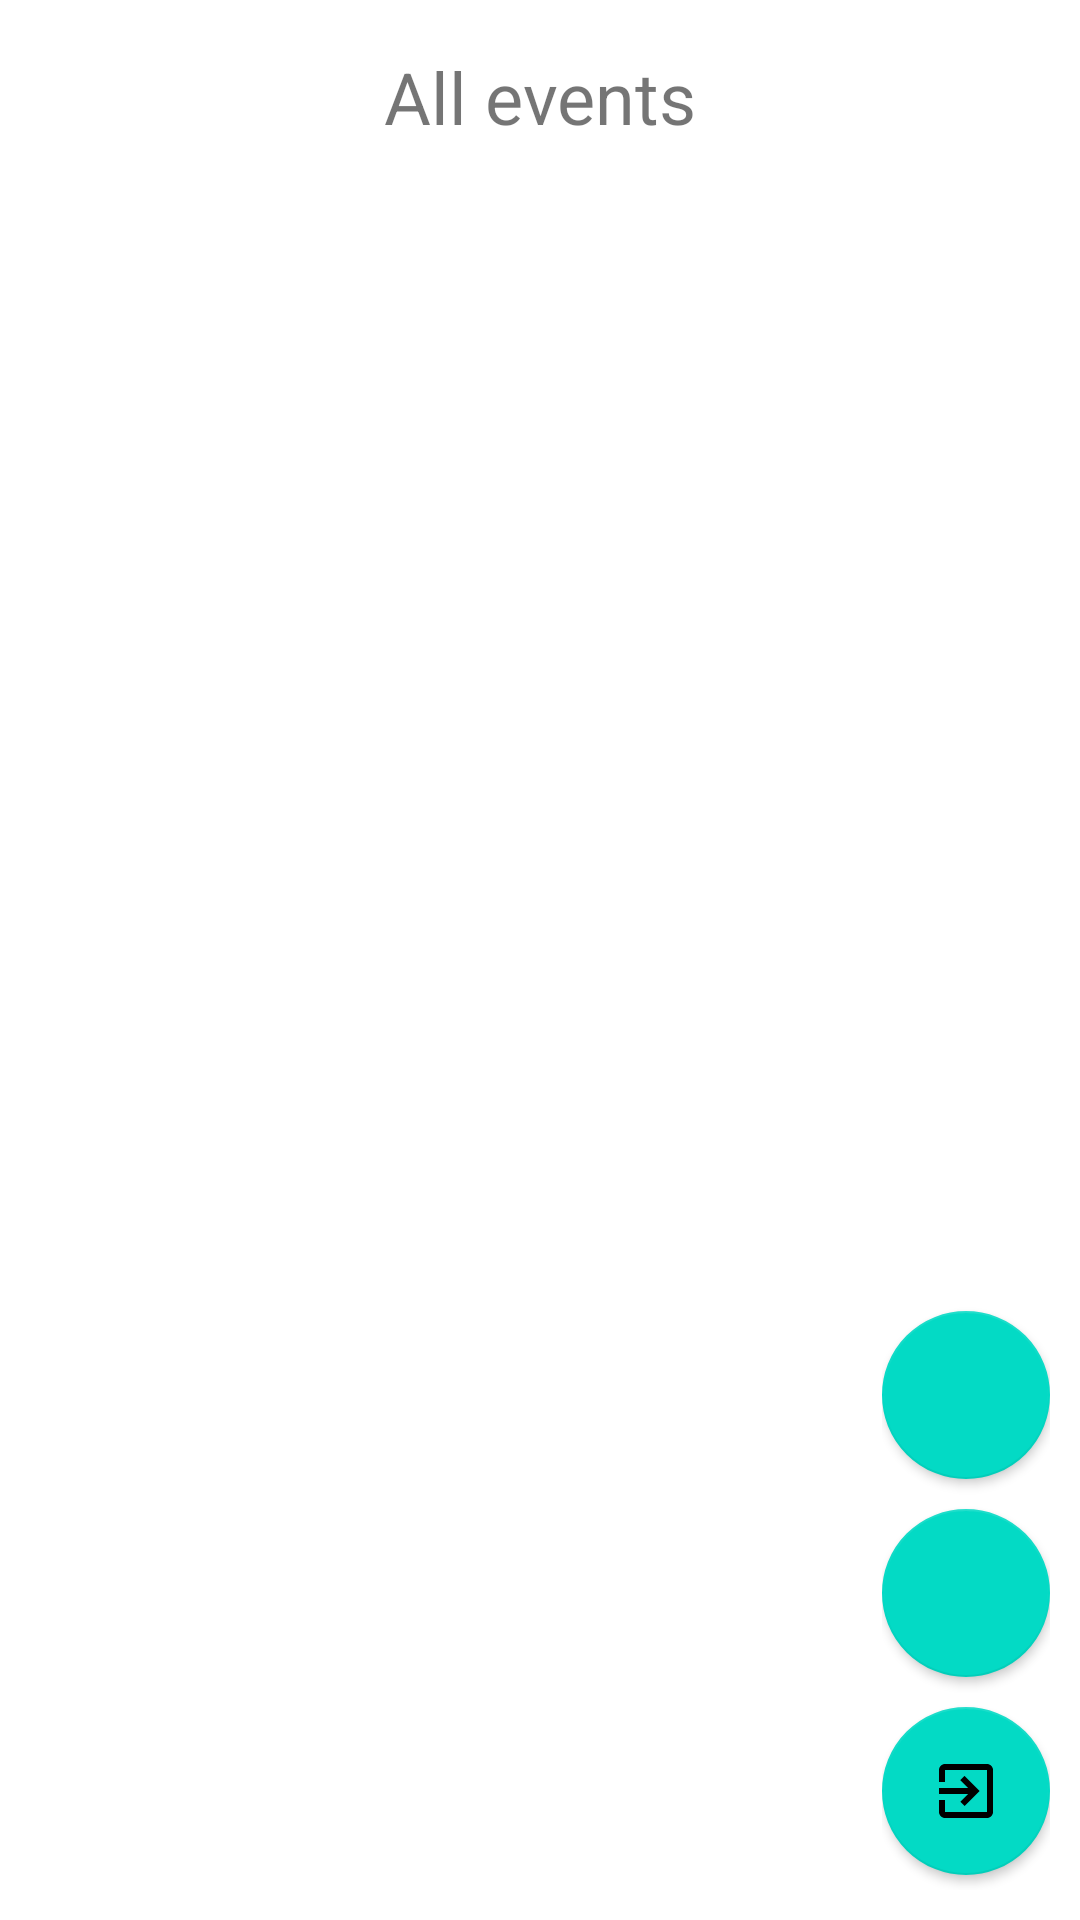

This screen was rendered from an Android layout file. Write that file and the resources it references.
<!-- AndroidManifest.xml: application theme Theme.Fierbaseauth -->
<!-- res/layout/activity_main.xml -->
<?xml version="1.0" encoding="utf-8"?>
<androidx.constraintlayout.widget.ConstraintLayout xmlns:android="http://schemas.android.com/apk/res/android"
    xmlns:app="http://schemas.android.com/apk/res-auto"
    xmlns:tools="http://schemas.android.com/tools"
    android:layout_width="match_parent"
    android:orientation="vertical"
    android:layout_height="match_parent"
    tools:context=".MainActivity">

    <TextView
        android:id="@+id/textView5"
        android:layout_width="match_parent"
        android:layout_height="wrap_content"
        android:layout_marginTop="16dp"
        android:text="@string/all_events"
        android:textAlignment="center"
        android:textSize="24sp"
        app:layout_constraintTop_toTopOf="parent" />

    <androidx.recyclerview.widget.RecyclerView
        android:id="@+id/reccler_eventList"
        android:layout_width="match_parent"
        android:layout_height="0dp"
        android:layout_marginTop="16dp"
        android:clickable="true"
        android:focusable="true"
        app:layout_constraintBottom_toBottomOf="parent"
        app:layout_constraintTop_toBottomOf="@+id/textView5" />

    <LinearLayout
        android:layout_width="wrap_content"
        android:layout_height="wrap_content"
        android:orientation="vertical"
        android:padding="10dp"
        app:layout_constraintBottom_toBottomOf="parent"
        app:layout_constraintEnd_toEndOf="parent">

        <com.google.android.material.floatingactionbutton.FloatingActionButton
            android:id="@+id/btn_to_add_event"
            android:layout_width="wrap_content"
            android:layout_height="wrap_content"
            app:elevation="2dp"
            android:background="@color/white"
            android:layout_marginVertical="5dp"
            android:src="@drawable/baseline_add_24"
            app:layout_constraintBottom_toBottomOf="parent"
            tools:ignore="ContentDescription" />

        <com.google.android.material.floatingactionbutton.FloatingActionButton
            android:id="@+id/btn_to_my_event_list"
            android:layout_width="wrap_content"
            android:layout_height="wrap_content"
            app:elevation="2dp"
            android:layout_marginVertical="5dp"
            android:src="@drawable/baseline_format_list_bulleted_24"
            app:layout_constraintBottom_toBottomOf="parent"
            tools:ignore="ContentDescription" />

        <com.google.android.material.floatingactionbutton.FloatingActionButton
            android:id="@+id/btn_exit"
            android:layout_width="wrap_content"
            android:layout_height="wrap_content"
            app:elevation="2dp"
            android:layout_marginVertical="5dp"
            android:src="@drawable/baseline_exit_to_app_24"
            app:layout_constraintBottom_toBottomOf="parent"
            tools:ignore="ContentDescription" />
    </LinearLayout>



















</androidx.constraintlayout.widget.ConstraintLayout>
<!-- resources referenced by this layout -->
<resources>
  <color name="white">#FFFFFFFF</color>
  <!-- drawable baseline_exit_to_app_24 (drawable) -->
  <vector android:height="24dp" android:tint="#000000"
      android:viewportHeight="24" android:viewportWidth="24"
      android:width="24dp" xmlns:android="http://schemas.android.com/apk/res/android">
      <path android:fillColor="@color/white" android:pathData="M10.09,15.59L11.5,17l5,-5 -5,-5 -1.41,1.41L12.67,11H3v2h9.67l-2.58,2.59zM19,3H5c-1.11,0 -2,0.9 -2,2v4h2V5h14v14H5v-4H3v4c0,1.1 0.89,2 2,2h14c1.1,0 2,-0.9 2,-2V5c0,-1.1 -0.9,-2 -2,-2z"/>
  </vector>
  <string name="all_events">All events</string>
  <string name="btn_add">Add</string>
  <string name="exit">exit</string>
  <style name="Theme.Fierbaseauth" parent="Theme.MaterialComponents.DayNight.NoActionBar">
          
          <item name="colorPrimary">@color/purple_500</item>
          <item name="colorPrimaryVariant">@color/purple_700</item>
          <item name="colorOnPrimary">@color/white</item>
          
          <item name="colorSecondary">@color/teal_200</item>
          <item name="colorSecondaryVariant">@color/teal_700</item>
          <item name="colorOnSecondary">@color/black</item>
          
          <item name="android:statusBarColor">?attr/colorPrimaryVariant</item>
          
      </style>
  <color name="purple_500">#FF959497</color>
  <color name="purple_700">#FF959497</color>
  <color name="teal_200">#FF03DAC5</color>
  <color name="teal_700">#FF018786</color>
  <color name="black">#FF000000</color>
</resources>
